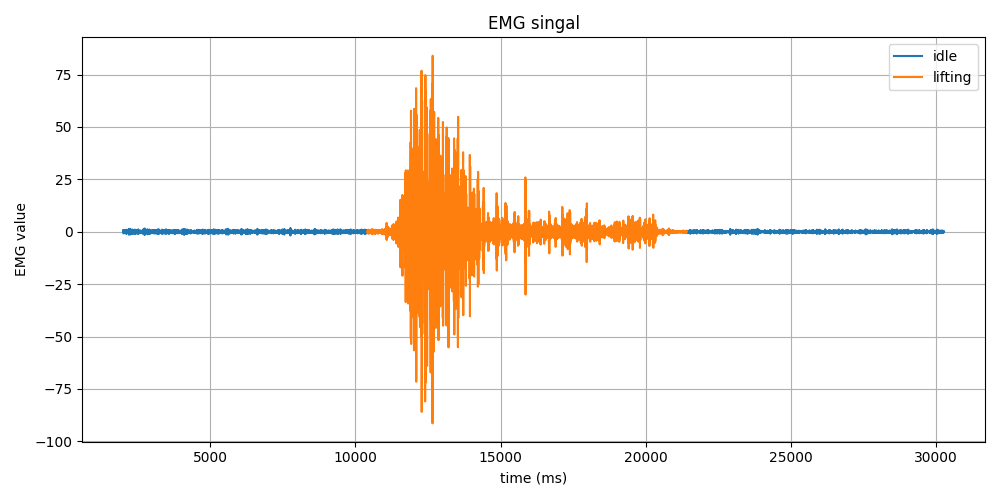

Data behind this chart, as committed beside it:
Time (ms), EMG Value, Label
2002, 0.77, idle
2002, 0.02, idle
2002, -0.77, idle
2008, -0.62, idle
2009, 0.23, idle
2011, 0.69, idle
2014, 0.24, idle
2016, -0.41, idle
2018, -0.4, idle
2019, 0.15, idle
2020, 0.4, idle
2024, 0.08, idle
2025, -0.27, idle
2026, -0.18, idle
2028, 0.04, idle
2032, -0.01, idle
2032, -0.17, idle
2032, 0.02, idle
2038, 0.45, idle
2040, 0.49, idle
2041, -0.11, idle
2043, -0.71, idle
2046, -0.62, idle
2048, 0.1, idle
2050, 0.64, idle
2051, 0.46, idle
2054, -0.11, idle
2056, -0.34, idle
2056, -0.05, idle
2059, 0.25, idle
2062, 0.1, idle
2063, -0.36, idle
2066, -0.54, idle
2068, -0.09, idle
2068, 0.6, idle
2068, 0.76, idle
2074, 0.14, idle
2076, -0.62, idle
2077, -0.72, idle
2078, -0.1, idle
2081, 0.48, idle
2084, 0.45, idle
2086, 0.05, idle
2087, -0.17, idle
2089, -0.12, idle
2092, -0.12, idle
2093, -0.28, idle
2095, -0.25, idle
2098, 0.19, idle
2099, 0.67, idle
2101, 0.63, idle
2103, 0.01, idle
2105, -0.71, idle
2108, -0.95, idle
2109, -0.53, idle
2111, 0.31, idle
2111, 0.97, idle
2116, 0.94, idle
2117, 0.25, idle
2119, -0.52, idle
... 14,079 more rows
